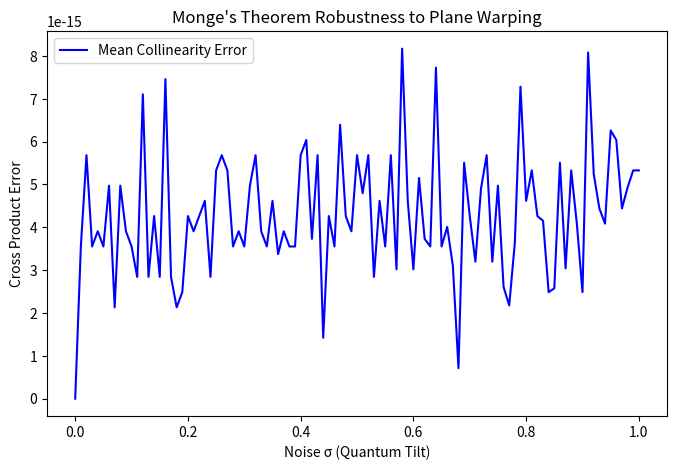

Write the Python code that produced this figure.
import numpy as np
import matplotlib.pyplot as plt
import json
from pathlib import Path

def external_similitude_center(c1, r1, c2, r2):
    """Compute external center of similitude for two circles."""
    if abs(r1 - r2) < 1e-10:
        # Parallel case: midpoint or handle limit
        return (c1 + c2) / 2
    denom = r2 - r1
    return (r2 * c1 - r1 * c2) / denom

def collinearity_check(p1, p2, p3, tol=1e-10):
    """Check if P1, P2, P3 collinear via cross product."""
    v1 = p2 - p1
    v2 = p3 - p2
    cross = v1[0] * v2[1] - v1[1] * v2[0]
    return abs(cross) < tol, abs(cross)

# Setup circles (non-overlapping)
circles = [
    (np.array([0.0, 0.0]), 1.0),   # A1
    (np.array([6.0, 0.0]), 2.0),   # A2
    (np.array([2.0, 4.0]), 3.0)    # A3
]

# Baseline computation
p12 = external_similitude_center(circles[0][0], circles[0][1], circles[1][0], circles[1][1])
p13 = external_similitude_center(circles[0][0], circles[0][1], circles[2][0], circles[2][1])
p23 = external_similitude_center(circles[1][0], circles[1][1], circles[2][0], circles[2][1])

is_collinear, error = collinearity_check(p12, p13, p23)
print(f"Baseline: Collinear? {is_collinear}, Error: {error:.2e}")

# Noise loop
noise_levels = np.arange(0, 1.01, 0.01)
results = {"baseline": {"p12": p12.tolist(), "p13": p13.tolist(), "p23": p23.tolist(), "error": float(error)},
           "noise": []}
errors = []
failure_threshold = None
mc_runs = 10
tol_failure = 1e-6

for sigma in noise_levels:
    level_errors = []
    failures = 0
    for _ in range(mc_runs):
        # Warp: Add Gaussian noise to centers
        noisy_circles = [(c + np.random.normal(0, sigma, 2), r) for (c, r) in circles]
        np12 = external_similitude_center(noisy_circles[0][0], noisy_circles[0][1], noisy_circles[1][0], noisy_circles[1][1])
        np13 = external_similitude_center(noisy_circles[0][0], noisy_circles[0][1], noisy_circles[2][0], noisy_circles[2][1])
        np23 = external_similitude_center(noisy_circles[1][0], noisy_circles[1][1], noisy_circles[2][0], noisy_circles[2][1])
        _, err = collinearity_check(np12, np13, np23)
        level_errors.append(err)
        if err > tol_failure:
            failures += 1
    mean_err = np.mean(level_errors)
    errors.append(mean_err)
    frac_failure = failures / mc_runs
    results["noise"].append({"sigma": float(sigma), "mean_error": float(mean_err), "frac_failure": float(frac_failure)})
    if failure_threshold is None and frac_failure > 0.5:  # "Snap" when >50% fail
        failure_threshold = sigma
    print(f"Sigma {sigma:.2f}: Mean Error {mean_err:.2e}, Failure Rate {frac_failure:.1%}")

# Save results
with open("monge_results.json", "w") as f:
    json.dump(results, f, indent=2)

# Plot
plt.figure(figsize=(8, 5))
plt.plot(noise_levels, errors, 'b-', label='Mean Collinearity Error')
if failure_threshold is not None:
    plt.axvline(x=failure_threshold, color='r', linestyle='--', label=f'Failure Threshold (σ={failure_threshold:.3f})')
plt.xlabel('Noise σ (Quantum Tilt)')
plt.ylabel('Cross Product Error')
plt.title("Monge's Theorem Robustness to Plane Warping")
plt.legend()
plt.savefig("collinearity_error_plot.png")
plt.close()

if failure_threshold is not None:
    print(f"Failure Point: Theorem 'snaps' at σ ≈ {failure_threshold:.3f} (50% failure rate).")
else:
    print("No failure point reached up to max σ=1.0 (Theorem holds robustly under tested perturbations).")
